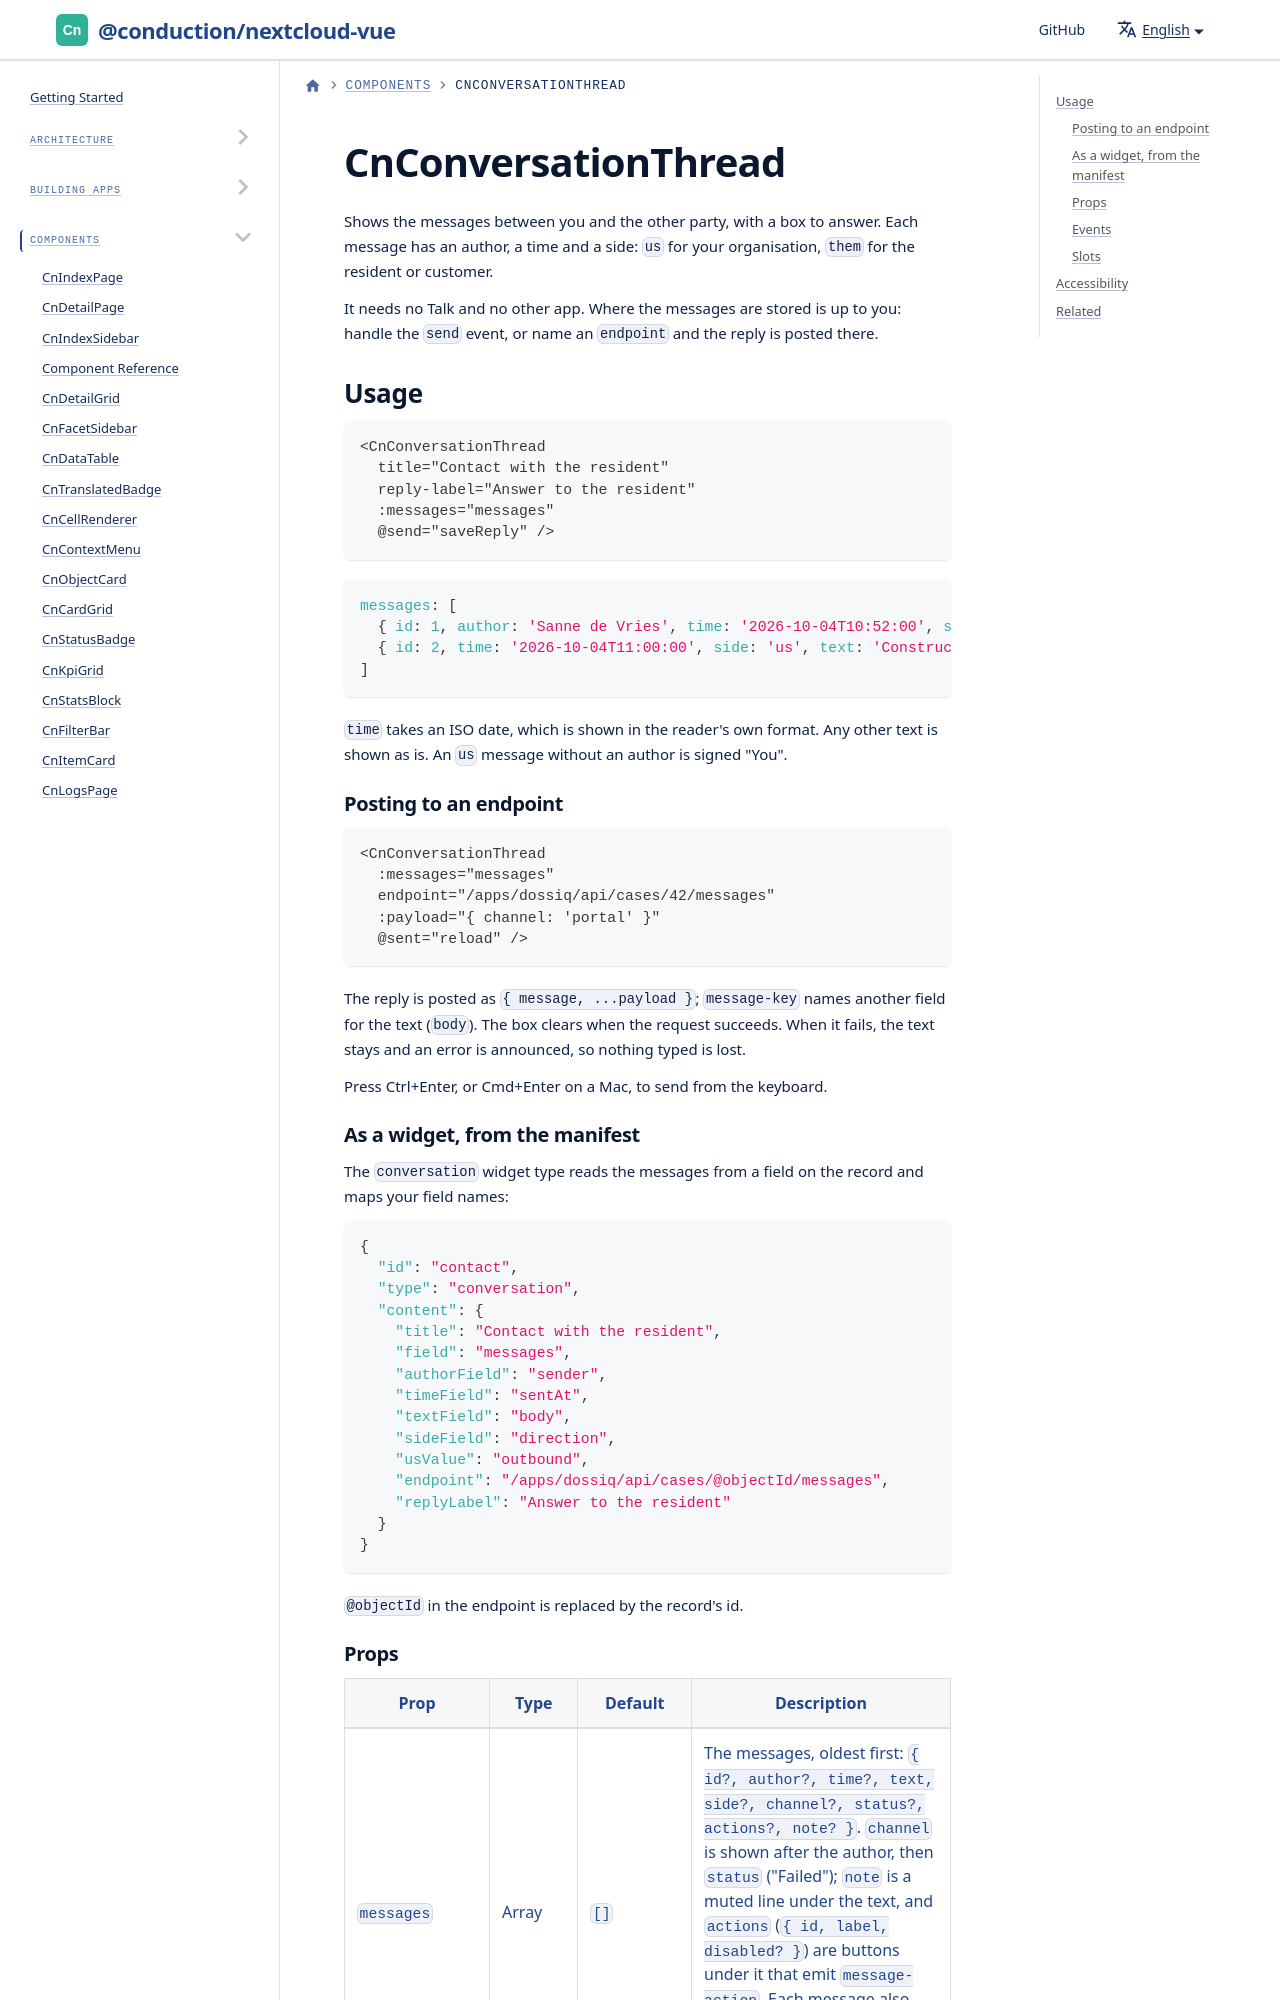

repository: ConductionNL/nextcloud-vue · page: docs/components/cn-conversation-thread/index.html · generator: docusaurus

# CnConversationThread

Shows the messages between you and the other party, with a box to answer. Each message has an author, a time and a side: `us` for your organisation, `them` for the resident or customer.

It needs no Talk and no other app. Where the messages are stored is up to you: handle the `send` event, or name an `endpoint` and the reply is posted there.
